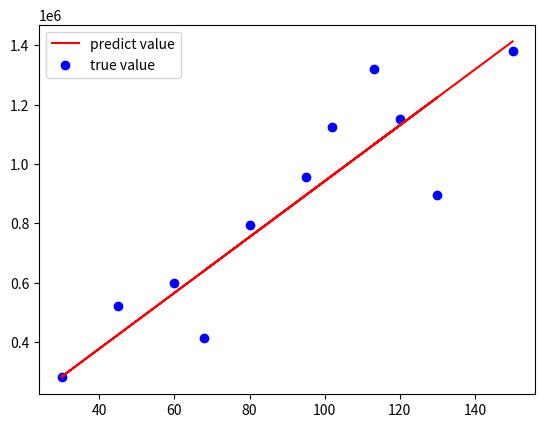

Generate this figure with matplotlib:
import numpy as np
from matplotlib import pyplot as plt

m = 11
x = np.array([68,95,102,130,60,45,30,80,120,113,150])
y = np.array([414592,956877,1123582,893667,600000,520000,280000,795000,1150000,1320000,1380234])

#plt.scatter(x,y,color = 'blue',marker='o',label='true')
#plt.show()

w = 8000
b = 100
lr = 0.0001
iltnum = 0

for i in range(100):
    y_pred = w*x+b
    loss = (y_pred -y)**2
    loss = 0.5 * loss.sum()/m
    grad_w = 0.5*np.sum((y_pred -y)*x)/m
    grad_b = 0.5*np.sum(y_pred - y)/m
    w -= lr * grad_w
    b -= lr * grad_b
    iltnum +=1
    print(iltnum,":",loss,grad_w,grad_b,w,b)

plt.plot(x,y_pred,"r-",label="predict value")
plt.scatter(x,y,color = 'blue',marker='o',label='true value')

plt.legend()
plt.show()
print(w,b)
 